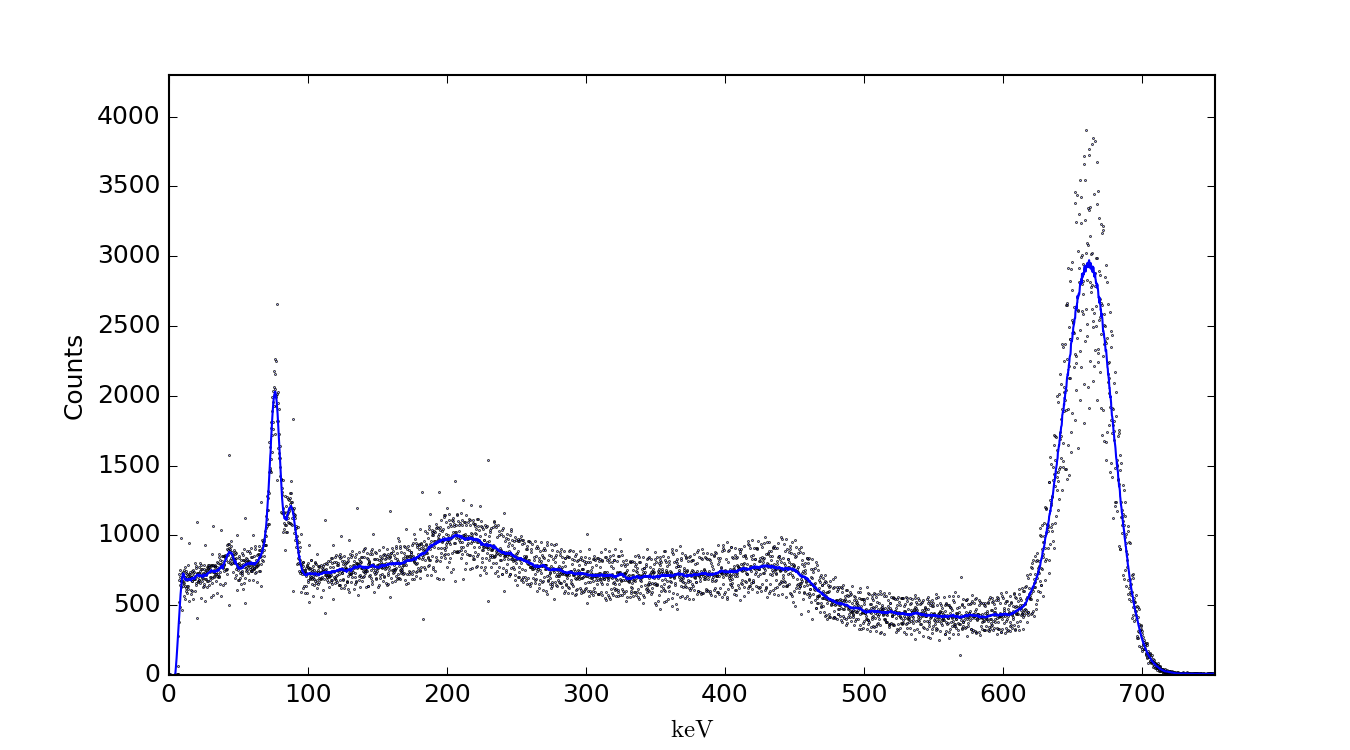

The data file committed next to this chart (first rows):
Channel number	Impulses
Channel/#	Impulses/#
0	2
1	3
2	2
3	1
4	0
5	1
6	1
7	1
8	1
9	2
10	1
11	3
12	4
13	0
14	1
15	1
16	2
17	1
18	4
19	1
20	1
21	1
22	2
23	0
24	2
25	2
26	2
27	3
28	3
29	1
30	0
31	2
32	1
33	1
34	0
35	2
36	0
37	2
38	4
39	1
40	0
41	1
42	2
43	0
44	3
45	2
46	0
47	6
48	6
49	4
50	65
51	283
52	381
53	520
54	683
55	726
56	486
57	751
58	643
... 3,942 more rows
